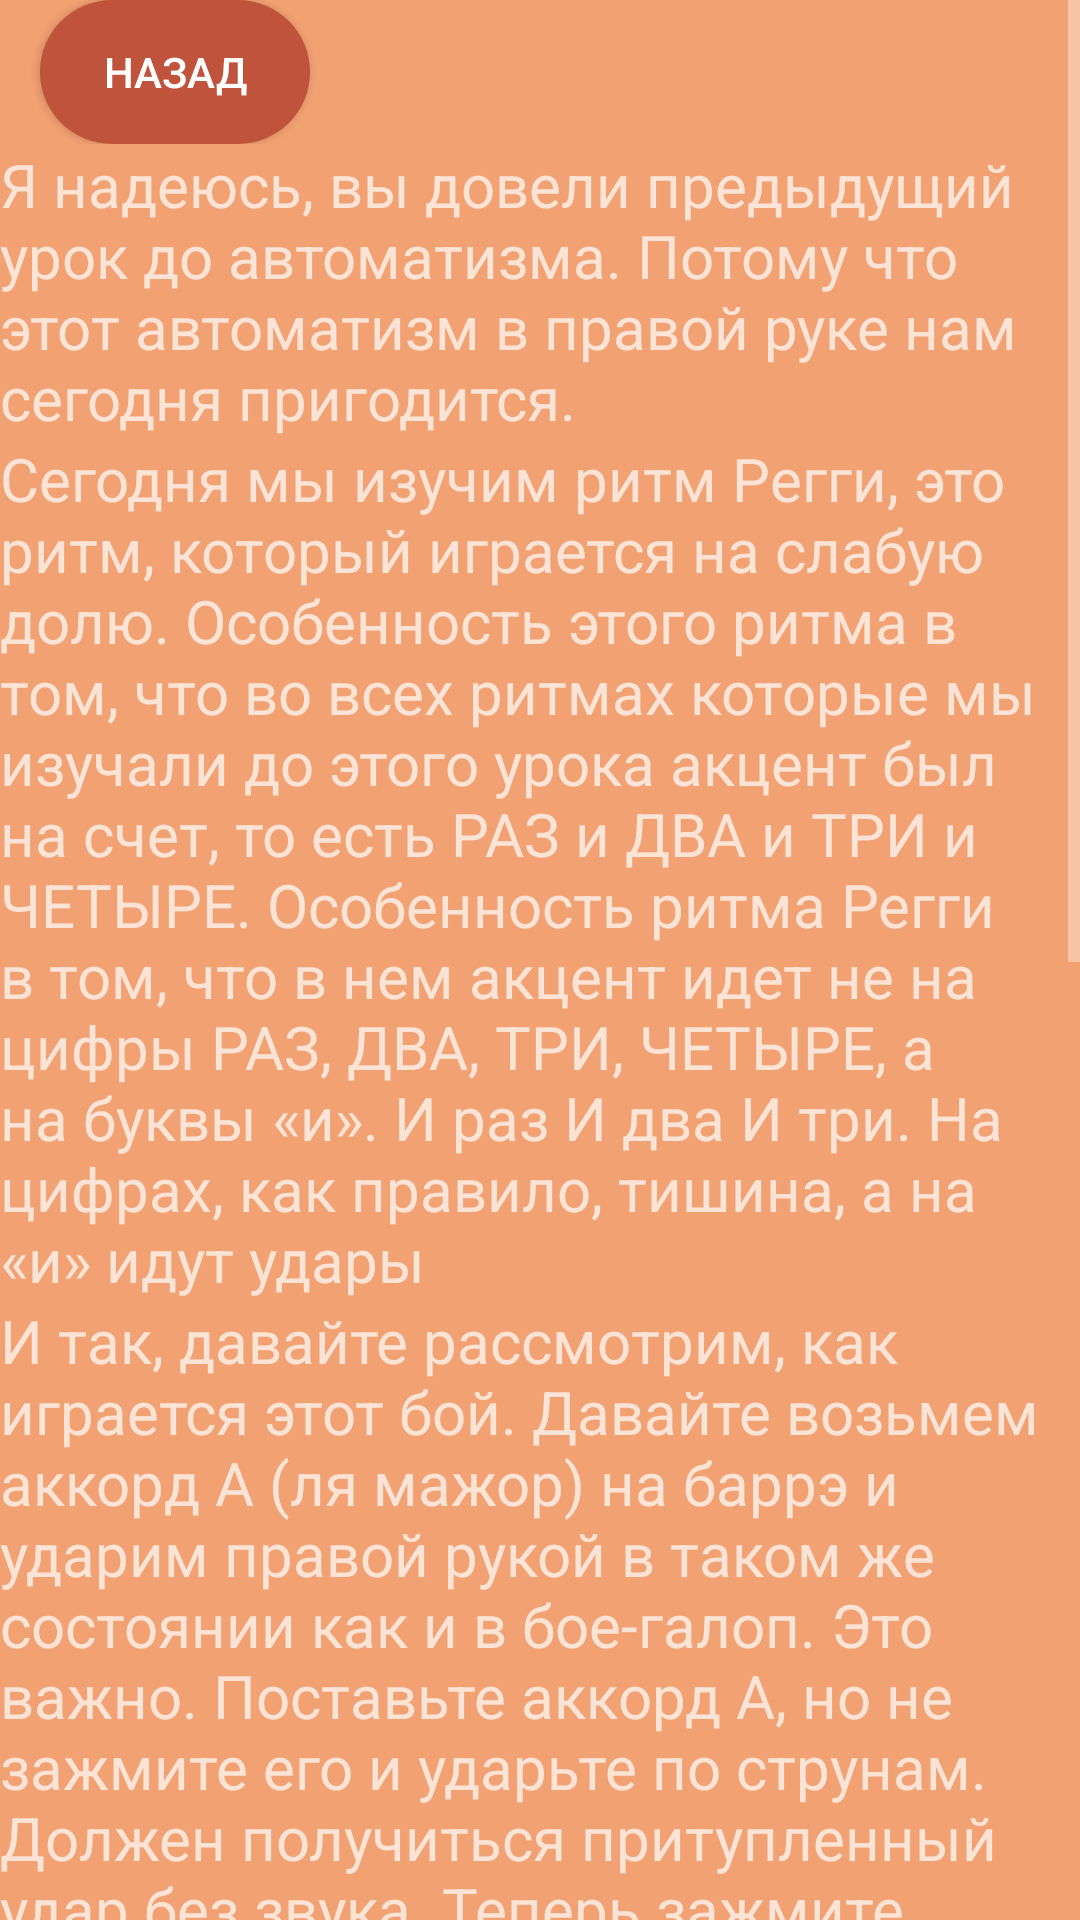

Here is an Android app screen rendered from its layout file. Give the layout XML and the strings, colors and styles it references.
<!-- AndroidManifest.xml: application theme Theme.AppCompat.NoActionBar -->
<!-- res/layout/lesson_fourteen.xml -->
<?xml version="1.0" encoding="utf-8"?>
<ScrollView xmlns:android="http://schemas.android.com/apk/res/android"
    xmlns:app="http://schemas.android.com/apk/res-auto"
    android:layout_width="match_parent"
    android:layout_height="match_parent"
    android:background="@color/background_color">
    <LinearLayout android:layout_width="match_parent"
        android:layout_height="wrap_content"
        android:background="@color/background_color"
        android:orientation="vertical">

        <androidx.constraintlayout.widget.ConstraintLayout

            android:layout_width="match_parent"
            android:layout_height="wrap_content">

            <androidx.appcompat.widget.AppCompatButton
                android:id="@+id/back"
                android:layout_width="90dp"
                android:layout_height="wrap_content"
                android:text="@string/back"
                android:background="@drawable/custom_button"
                app:backgroundTint="@color/back"
                app:layout_constraintBottom_toBottomOf="parent"
                app:layout_constraintEnd_toEndOf="parent"
                app:layout_constraintHorizontal_bias="0.049"
                app:layout_constraintStart_toStartOf="parent"
                app:layout_constraintTop_toTopOf="parent"
                app:layout_constraintVertical_bias="0.023" />
        </androidx.constraintlayout.widget.ConstraintLayout>

        <LinearLayout
            android:layout_width="wrap_content"
            android:layout_height="wrap_content"
            android:background="@color/background_color"
            android:orientation="vertical">



            <TextView
                android:layout_width="wrap_content"
                android:layout_height="wrap_content"
                android:text="@string/lessonFourteen1"
                android:textSize="20sp" />
        </LinearLayout>




        <TextView
            android:layout_width="wrap_content"
            android:layout_height="wrap_content"
            android:text="@string/lessonFourteen2"
            android:textSize="20sp" />

        <TextView
            android:layout_width="wrap_content"
            android:layout_height="wrap_content"
            android:text="@string/lessonFourteen3"
            android:textSize="20sp" />

        <TextView
            android:layout_width="wrap_content"
            android:layout_height="wrap_content"
            android:text="@string/lessonFourteen4"
            android:textSize="20sp" />

        <androidx.constraintlayout.widget.ConstraintLayout
            android:layout_width="match_parent"
            android:layout_height="wrap_content">


            <ImageView
                android:id="@+id/fingering_fm_diez"
                android:layout_width="260dp"
                android:layout_height="180dp"
                android:layout_marginTop="4dp"
                android:scaleType="fitXY"
                app:layout_constraintEnd_toEndOf="parent"
                app:layout_constraintStart_toStartOf="parent"
                app:layout_constraintTop_toTopOf="parent"
                android:src="@drawable/fingering_fm_diez" />

        </androidx.constraintlayout.widget.ConstraintLayout>

        <TextView
            android:layout_width="wrap_content"
            android:layout_height="wrap_content"
            android:text="@string/lessonFourteen5"
            android:textSize="20sp" />

        <androidx.constraintlayout.widget.ConstraintLayout
            android:layout_width="match_parent"
            android:layout_height="wrap_content">


            <androidx.appcompat.widget.AppCompatButton
                android:id="@+id/buttonLessonFourteen"
                android:layout_width="180dp"
                android:layout_height="70dp"
                android:layout_marginStart="16dp"
                android:layout_marginLeft="16dp"
                android:layout_marginTop="16dp"
                android:layout_marginEnd="16dp"
                android:layout_marginRight="16dp"
                android:layout_marginBottom="16dp"
                android:text="@string/lessonFourteen6"
                android:textAllCaps="false"
                android:textSize="18sp"
                android:background="@drawable/rectangle_rounded"
                app:backgroundTint="@color/back"
                app:layout_constraintBottom_toBottomOf="parent"
                app:layout_constraintEnd_toEndOf="parent"
                app:layout_constraintStart_toStartOf="parent"
                app:layout_constraintTop_toTopOf="parent" />

        </androidx.constraintlayout.widget.ConstraintLayout>

        <TextView
            android:layout_width="wrap_content"
            android:layout_height="wrap_content"
            android:text="@string/lessonFourteen7"
            android:textSize="20sp" />

    </LinearLayout>


</ScrollView>
<!-- resources referenced by this layout -->
<resources>
  <color name="back">#BF533B</color>
  <color name="background_color">#F2A172</color>
  <!-- drawable custom_button (drawable) -->
  <?xml version="1.0" encoding="utf-8"?>
  <ripple xmlns:android="http://schemas.android.com/apk/res/android"
      android:color="@color/white">
  
      <item
          android:id="@+id/masked">
  
          <shape android:shape="rectangle">
              <solid android:color="@color/black"/>
              <corners android:radius="999dp"/>
          </shape>
      </item>
  
  </ripple>
  <!-- drawable fingering_fm_diez: jpg bitmap (drawable, 14513 bytes) -->
  <!-- drawable rectangle_rounded (drawable-v24) -->
  <?xml version="1.0" encoding="utf-8"?>
  <selector xmlns:android="http://schemas.android.com/apk/res/android">
      xmlns:android="http://schemas.android.com/apk/res/android">
      <item>
          <shape>
              <solid android:color="@color/botton_color"/>
              <corners android:radius="10.0dip" />
          </shape>
      </item>
  </selector>
  <string name="back">Назад</string>
  <string name="lessonFourteen1">Я надеюсь, вы довели предыдущий урок до автоматизма. Потому что этот автоматизм в правой руке нам сегодня пригодится.</string>
  <string name="lessonFourteen2">Сегодня мы изучим ритм Регги, это ритм, который играется на слабую долю. Особенность этого ритма в том, что во всех ритмах которые мы изучали до этого урока акцент был на счет, то есть РАЗ и ДВА и ТРИ и ЧЕТЫРЕ.<br />
  Особенность ритма Регги в том, что в нем акцент идет не на цифры РАЗ, ДВА, ТРИ, ЧЕТЫРЕ, а на буквы «и». И раз И два И три.<br />
  На цифрах, как правило, тишина, а на «и» идут удары</string>
  <string name="lessonFourteen3">И так, давайте рассмотрим, как играется этот бой.<br />
  Давайте возьмем аккорд А (ля мажор) на баррэ и ударим правой рукой в таком же состоянии как и в бое-галоп. Это важно.<br />
  Поставьте аккорд А, но не зажмите его и ударьте по струнам. Должен получиться притупленный удар без звука. Теперь зажмите аккорд, и как только вы по нему ударите, расслабьте левую руку чтобы аккорд перестал звучать. И так нужно сделать 4 раза.</string>
  <string name="lessonFourteen4">Далее переезжаем на второй лад на аккорд FM#. Выглядит он так:</string>
  <string name="lessonFourteen5">И играем так же 4 раза. После чего снова ставим аккорд А и играем все заново пока не получится.<br />
  Нажмите на кнопку, чтобы услышать, в какой скорости вы должны это сыграть.</string>
  <string name="lessonFourteen6">Аккорд A и FM#</string>
  <string name="lessonFourteen7">Потратьте на это занятие 3–4 дня. Чтобы вы вовремя били по струнам и вовремя обрывали звук.</string>
  <color name="white">#FFFFFFFF</color>
  <color name="black">#FF000000</color>
  <color name="botton_color">#BF533B</color>
</resources>
